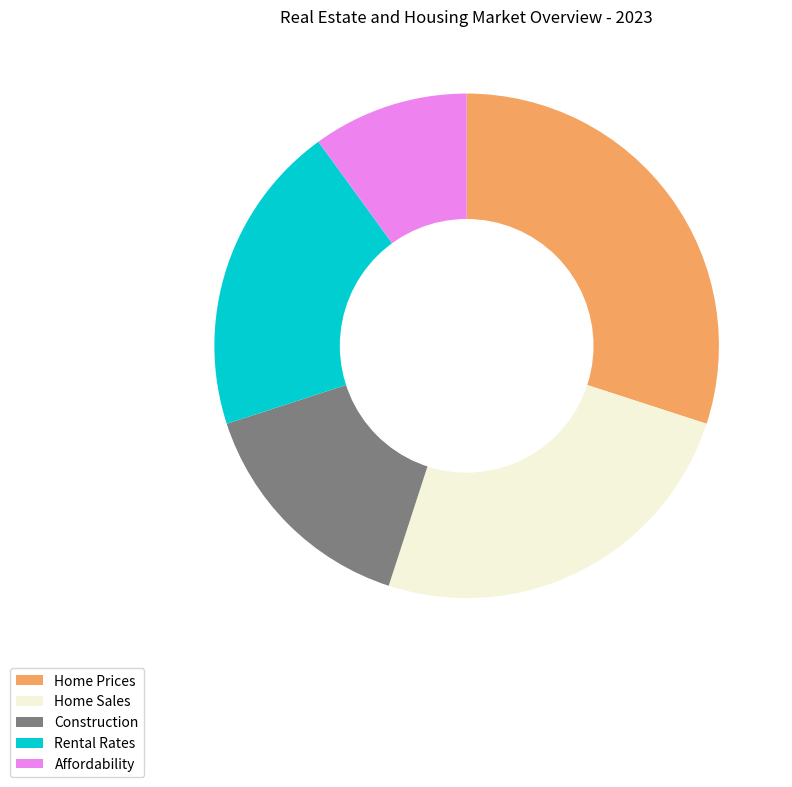

The matplotlib source for this figure: (Note: this script raises an exception after producing the figure.)

import matplotlib.pyplot as plt
import matplotlib.colors as colors
import matplotlib.cm as cm
import numpy as np

data_labels = ["Home Prices", "Home Sales", "Construction", "Rental Rates", "Affordability"]
data = [30, 25, 15, 20, 10]
line_labels = ["Category Ratio"]

fig = plt.figure(figsize=(8, 8))
ax = fig.add_subplot()
ax.pie(data, startangle=90, counterclock=False, colors=['#f4a460', '#f5f5dc', '#808080', '#00ced1', '#ee82ee'])
circle = plt.Circle(xy=(0, 0), radius=0.5, color='white')
ax.add_artist(circle)
ax.legend(data_labels, bbox_to_anchor=(0, 0))
plt.title("Real Estate and Housing Market Overview - 2023")
plt.tight_layout()
plt.savefig('/cpfs01/user/yanxiangchao/code0/gpt_chart/structchart_simulation/simulated_data_corner_cases/rings/png/20231227-021402_90.png')
plt.clf()
